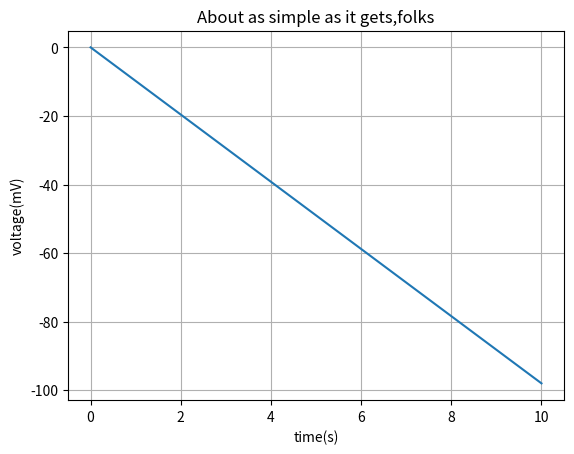

Here is the Python script that generated this plot:
import matplotlib.pyplot as plt
v=0.0
Δt=0.1
n=10/Δt
a=1
g=-9.8
t=0
v_list=[0]
t_list=[0]
while a<=n:
    v=v+g*Δt
    v_list.append(v)
    t=t+Δt
    t_list.append(t)
    a+=1
print(t_list)
print(v_list)
plt.plot(t_list,v_list)
plt.xlabel('time(s)')
plt.ylabel('voltage(mV)')
plt.title('About as simple as it gets,folks')
plt.grid(True)
plt.savefig("test.png")
plt.show()
